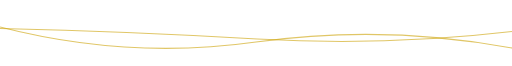
t = 0.00 s
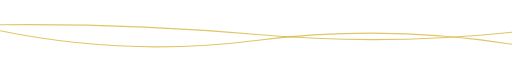
t = 1.67 s
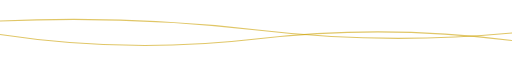
t = 3.33 s
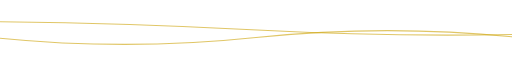
t = 5.00 s
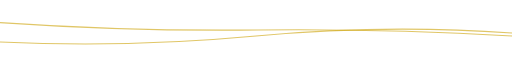
t = 6.66 s
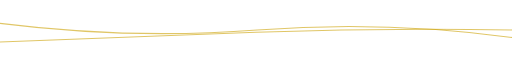
t = 8.33 s

The animated SVG that drew these frames (rendered in a browser with its animation timeline set to each time). Animation: 2 SMIL elements (animate=2); frames cover the first 8.33 s, repeats indefinitely.


            <svg xmlns="http://www.w3.org/2000/svg" xmlns:xlink="http://www.w3.org/1999/xlink" style="z-index:1;position:relative" width="854" height="110" viewBox="0 0 854 110">
                <style>
                        .text {
						font-size: 70px;
						font-weight: 700;
						font-family: -apple-system,BlinkMacSystemFont,Segoe UI,Helvetica,Arial,sans-serif,Apple Color Emoji,Segoe UI Emoji;
					}
					.desc {
						font-size: 20px;
						font-weight: 500;
						font-family: -apple-system,BlinkMacSystemFont,Segoe UI,Helvetica,Arial,sans-serif,Apple Color Emoji,Segoe UI Emoji;
					}path {
						transform: rotate(180deg);
						transform-origin: 50% 50%;
					}
                        
                     </style>
                    
         
    <g transform="translate(427, 55) scale(1, 1) translate(-427, -55)">
      <path d="" fill="none" opacity="0.6" transform="scale (-1, 1)" stroke="#cca000" stroke-width="2" transform-origin="center">
        <animate
            attributeName="d"
            dur="20s"
            repeatCount="indefinite"
            keyTimes="0;0.333;0.667;1"
            calcmod="spline"
            keySplines="0.2 0 0.2 1;0.2 0 0.2 1;0.2 0 0.2 1"
            begin="0s"
            values="
            M0 30L 0 30Q 213.5 70 427 40T 854 65;
            M0 55L 0 55Q 213.5 70 427 50T 854 40;
            M0 75L 0 75Q 213.5 45 427 75T 854 40;
            M0 30L 0 30Q 213.5 70 427 40T 854 65">
        </animate>
      </path>
      <path d="" fill="none" opacity="0.6" transform="scale (-1, 1)" stroke="#cca000" stroke-width="2" transform-origin="center">
        <animate
          attributeName="d"
          dur="20s"
          repeatCount="indefinite"
          keyTimes="0;0.333;0.667;1"
          calcmod="spline"
          keySplines="0.2 0 0.2 1;0.2 0 0.2 1;0.2 0 0.2 1"
          begin="-10s"
          values="
          M0 45L 0 45Q 213.5 90 425 60T 855 70;
          M0 60L 0 60Q 213.5 30 425 30T 855 50;
          M0 55L 0 55Q 213.5 35 425 60T 855 75;
          M0 45L 0 45Q 213.5 90 425 60T 855 70">
        </animate>
      </path>
    </g>
                
     
    
                 
            </svg>
        
